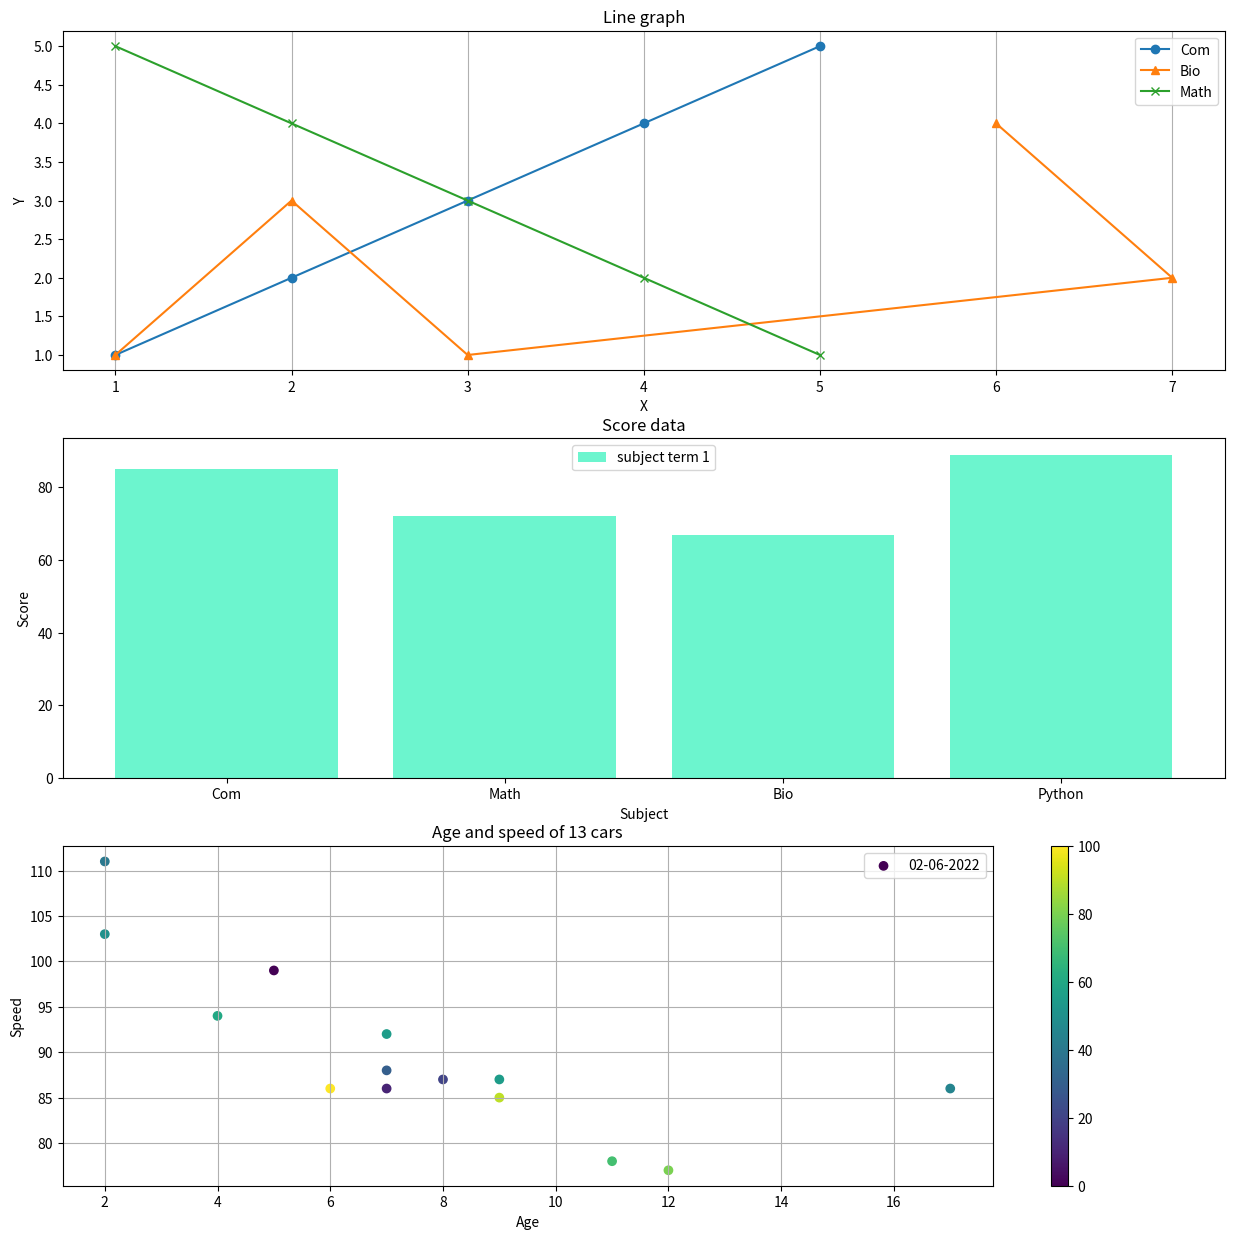

Reproduce this figure in Python.
import matplotlib.pyplot as plt



#data age and speed of 13 cars
x_data = [5, 7, 8, 7, 2, 17, 2, 9, 4, 11, 12, 9, 6, 7] # age of car
y_data = [99, 86, 87, 88, 111, 86, 103, 87, 94, 78, 77, 85, 86, 92] # speed of car
color = [0, 10, 20, 30, 40, 45, 50, 55, 60, 70, 80, 90, 100, 55]

fig, axs = plt.subplots(3, 1, figsize=(15,15)) # (row, column, position)
im = axs[2].scatter(x_data, y_data, label="02-06-2022", c=color, cmap="viridis")
axs[2].set_title("Age and speed of 13 cars")
axs[2].set_xlabel("Age")
axs[2].set_ylabel("Speed")
axs[2].legend()
axs[2].grid()
fig.colorbar(im)

#graph 2
x_data = [1, 2, 3, 4, 5]
y_data = [1, 2, 3, 4, 5]
x_data2 = [1, 2, 3, 7, 6]
y_data2 = [1, 3, 1, 2, 4]
x_data3 = [1, 2, 3, 4, 5]
y_data3 = [5, 4, 3, 2, 1]

axs[0].plot(x_data, y_data, marker="o", label="Com")
axs[0].plot(x_data2, y_data2, marker="^", label="Bio")
axs[0].plot(x_data3, y_data3, marker="x", label="Math")
axs[0].set_title("Line graph")
axs[0].set_xlabel("X")
axs[0].set_ylabel("Y")
axs[0].grid(axis="x")
axs[0].legend() # show label of data

#graph 3
#step1: prepare data x and data y (list, tuple, Dataframe)
x_data = ["Com", "Math", "Bio", "Python"]
y_data = [85, 72, 67, 89]

#step2: create graph

axs[1].bar(x_data, y_data, color="#6cf5ce", label="subject term 1")
#plt.barh(x_data, y_data, color="green")

#step3: label your graph
axs[1].set_title("Score data")
axs[1].set_xlabel("Subject")
axs[1].set_ylabel("Score")
axs[1].legend()

#step4: show graph
plt.show()